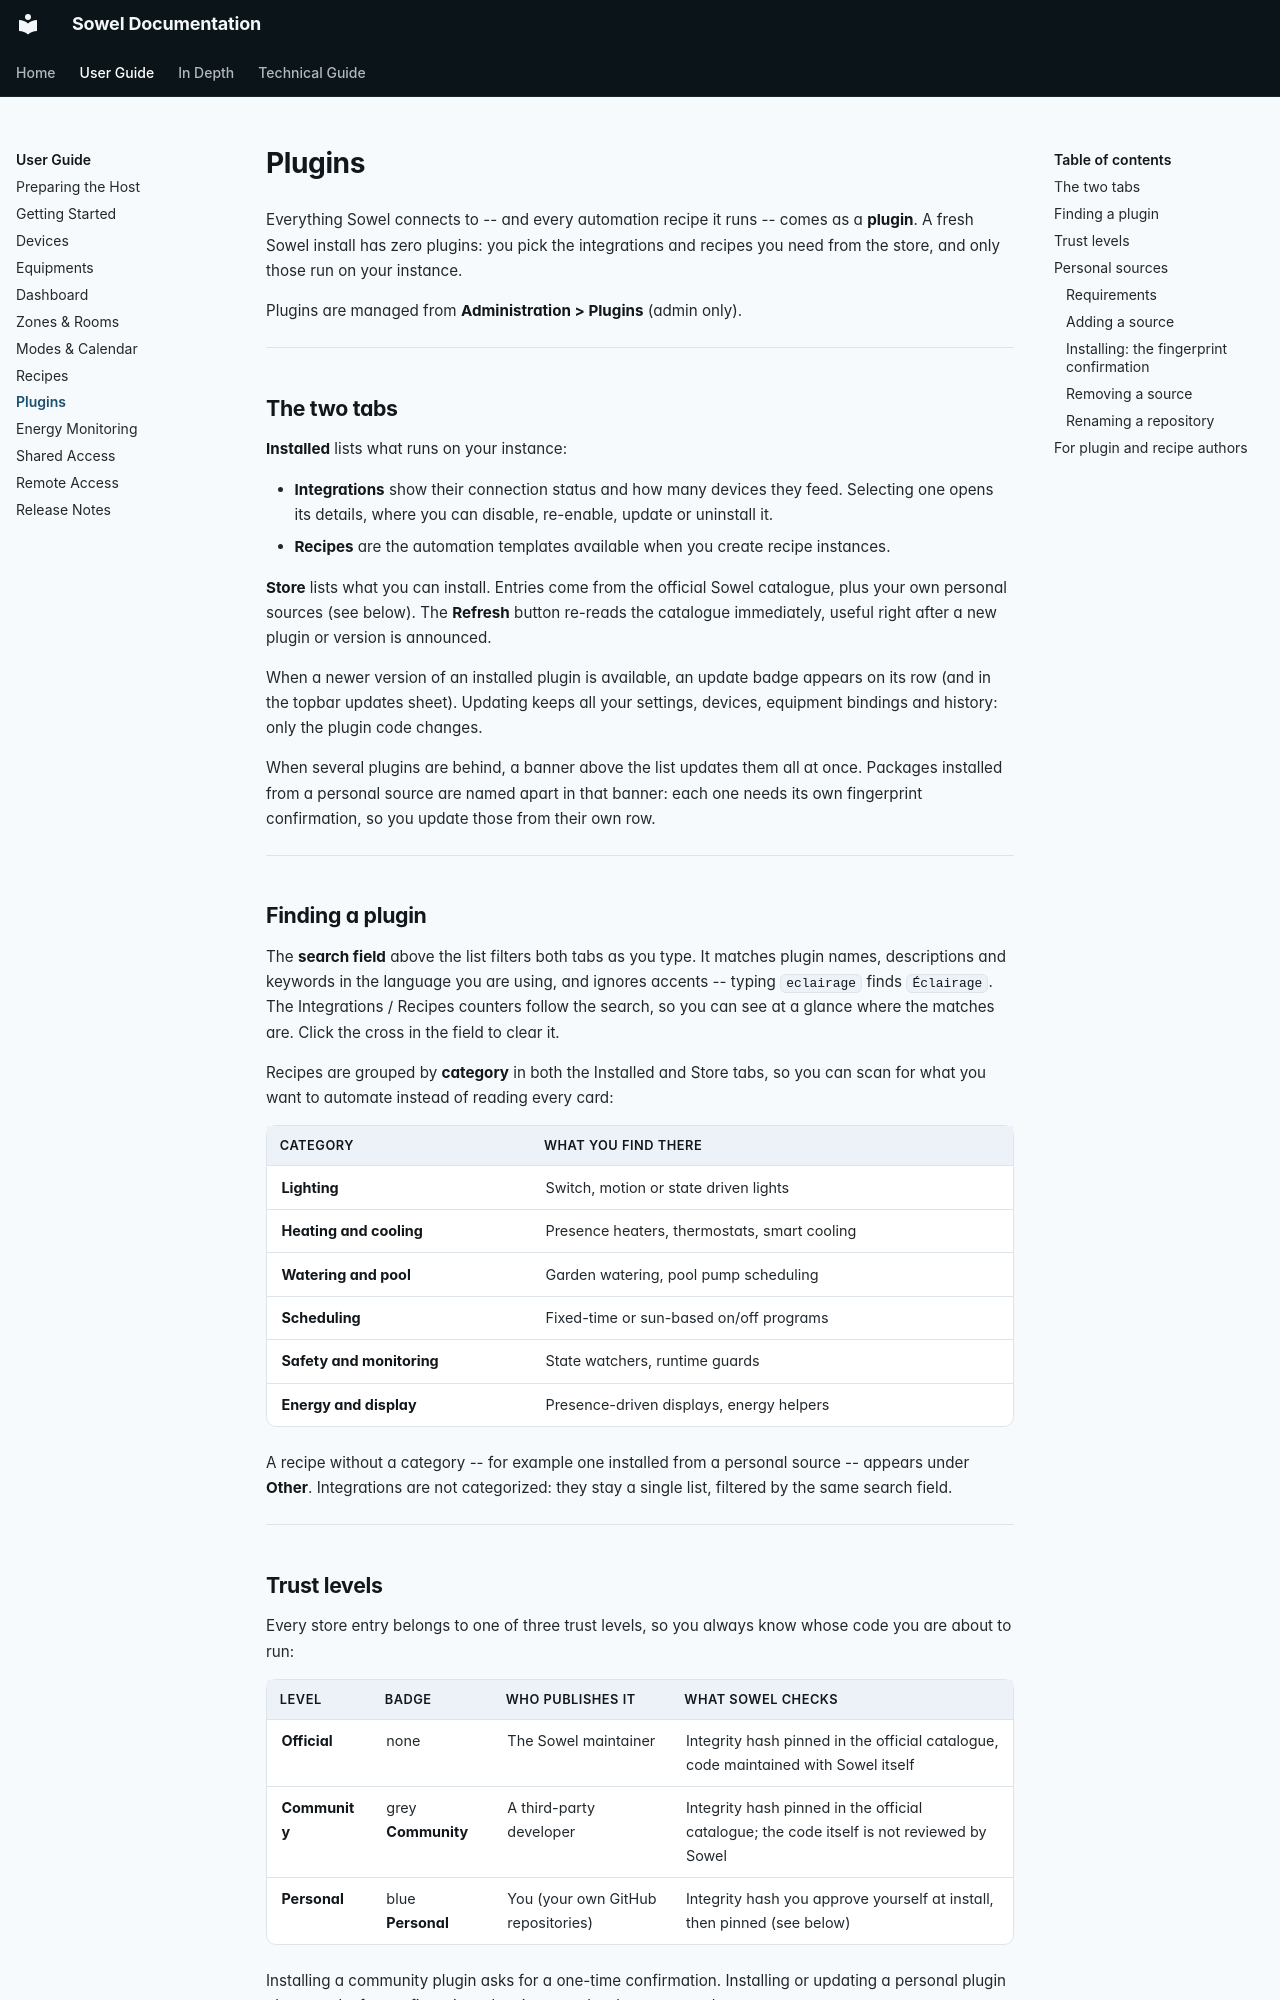

repository: mchacher/sowel · page: user/plugins/index.html · generator: mkdocs

# Plugins

Everything Sowel connects to -- and every automation recipe it runs -- comes as a **plugin**. A fresh Sowel install has zero plugins: you pick the integrations and recipes you need from the store, and only those run on your instance.

Plugins are managed from **Administration > Plugins** (admin only).

---

## The two tabs

**Installed** lists what runs on your instance:

- **Integrations** show their connection status and how many devices they feed. Selecting one opens its details, where you can disable, re-enable, update or uninstall it.
- **Recipes** are the automation templates available when you create recipe instances.

**Store** lists what you can install. Entries come from the official Sowel catalogue, plus your own personal sources (see below). The **Refresh** button re-reads the catalogue immediately, useful right after a new plugin or version is announced.

When a newer version of an installed plugin is available, an update badge appears on its row (and in the topbar updates sheet). Updating keeps all your settings, devices, equipment bindings and history: only the plugin code changes.

When several plugins are behind, a banner above the list updates them all at once. Packages installed from a personal source are named apart in that banner: each one needs its own fingerprint confirmation, so you update those from their own row.

---

## Finding a plugin

The **search field** above the list filters both tabs as you type. It matches plugin names, descriptions and keywords in the language you are using, and ignores accents -- typing `eclairage` finds `Éclairage`. The Integrations / Recipes counters follow the search, so you can see at a glance where the matches are. Click the cross in the field to clear it.

Recipes are grouped by **category** in both the Installed and Store tabs, so you can scan for what you want to automate instead of reading every card:

| Category                  | What you find there                          |
| ------------------------- | -------------------------------------------- |
| **Lighting**              | Switch, motion or state driven lights        |
| **Heating and cooling**   | Presence heaters, thermostats, smart cooling |
| **Watering and pool**     | Garden watering, pool pump scheduling        |
| **Scheduling**            | Fixed-time or sun-based on/off programs      |
| **Safety and monitoring** | State watchers, runtime guards               |
| **Energy and display**    | Presence-driven displays, energy helpers     |

A recipe without a category -- for example one installed from a personal source -- appears under **Other**. Integrations are not categorized: they stay a single list, filtered by the same search field.

---
